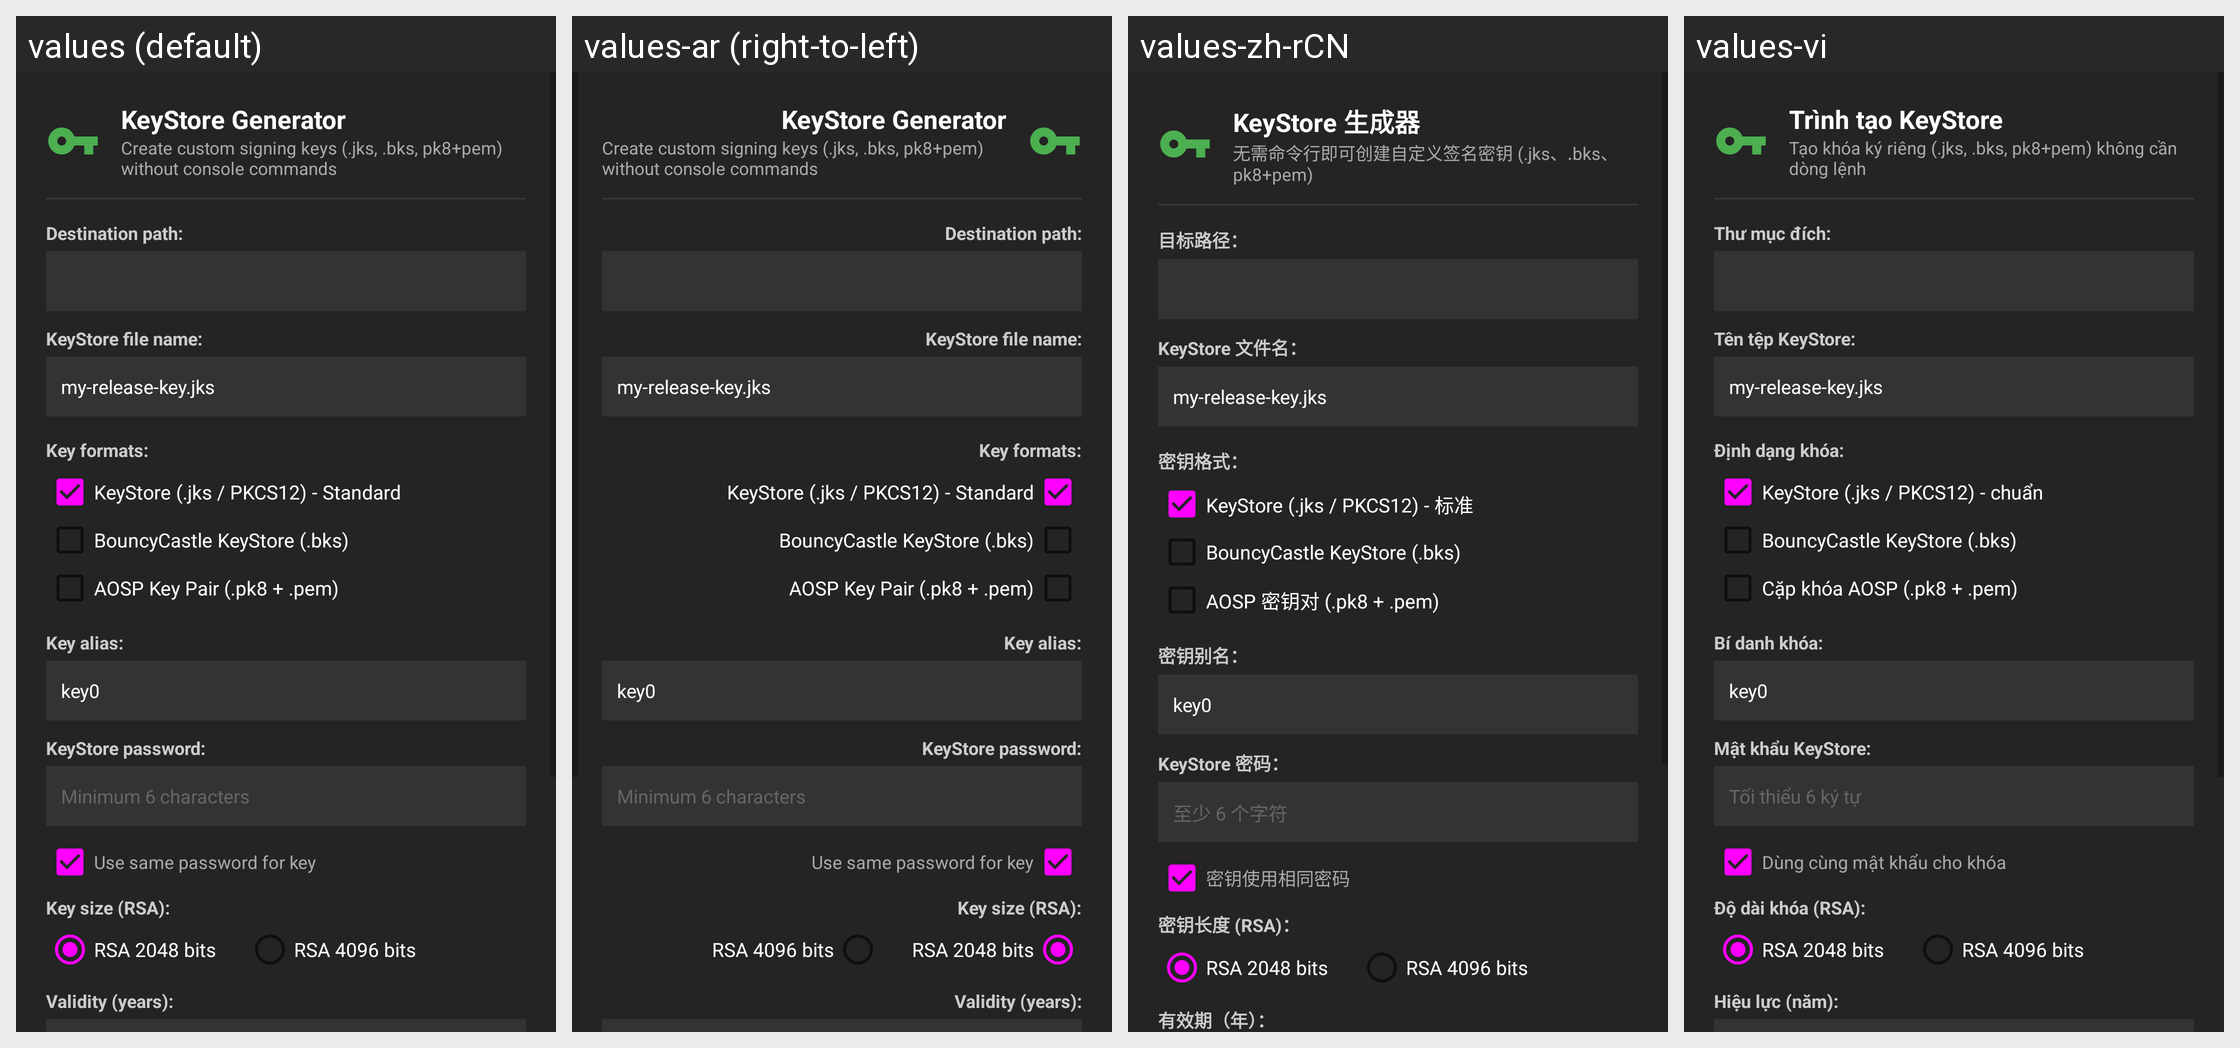

Here is an Android app screen in its default locale and in the app's own translations. Write out the translated-string differences for the strings that appear on this screen.
Android screen res/layout/dialog_keystore_generator.xml rendered under 4 locales, left to right: values (default), values-ar (right-to-left), values-zh-rCN, values-vi. Device: Nexus 5 (rendered at 1080×1920; each locale shown at half size, 540×960, under a caption strip naming it); theme Theme.MaterialFiles.
Other locales in the repository, not shown: values-bg, values-ca, values-cs, values-da, values-de, values-el, values-es, values-eu, values-fa, values-fi, values-fr, values-gl, values-hu, values-in, values-is, values-it, values-iw, values-ja, values-ko, values-lt, values-nb, values-nl, values-pl, values-pt-rBR, values-pt-rPT, values-ro, values-ru, values-tr, values-uk, values-zh-rTW.
Strings drawn on this screen, with the default value and each locale's value (text and hints the layout hard-codes, and strings that could not be matched under every locale, appear in the picture but are not listed):

keystore_generator_title
  values: KeyStore Generator
  values-ar: KeyStore Generator  [not translated; the default value is used]
  values-zh-rCN: KeyStore 生成器
  values-vi: Trình tạo KeyStore

keystore_generator_subtitle
  values: Create custom signing keys (.jks, .bks, pk8+pem) without console commands
  values-ar: Create custom signing keys (.jks, .bks, pk8+pem) without console commands  [not translated; the default value is used]
  values-zh-rCN: 无需命令行即可创建自定义签名密钥 (.jks、.bks、pk8+pem)
  values-vi: Tạo khóa ký riêng (.jks, .bks, pk8+pem) không cần dòng lệnh

keystore_dest_path
  values: Destination path:
  values-ar: Destination path:  [not translated; the default value is used]
  values-zh-rCN: 目标路径：
  values-vi: Thư mục đích:

keystore_file_name
  values: KeyStore file name:
  values-ar: KeyStore file name:  [not translated; the default value is used]
  values-zh-rCN: KeyStore 文件名：
  values-vi: Tên tệp KeyStore:

om_ks_formats
  values: Key formats:
  values-ar: Key formats:  [not translated; the default value is used]
  values-zh-rCN: 密钥格式：
  values-vi: Định dạng khóa:

om_ks_jks
  values: KeyStore (.jks / PKCS12) - Standard
  values-ar: KeyStore (.jks / PKCS12) - Standard  [not translated; the default value is used]
  values-zh-rCN: KeyStore (.jks / PKCS12) - 标准
  values-vi: KeyStore (.jks / PKCS12) - chuẩn

om_ks_bks
  values: BouncyCastle KeyStore (.bks)
  values-ar: BouncyCastle KeyStore (.bks)  [not translated; the default value is used]
  values-zh-rCN: BouncyCastle KeyStore (.bks)
  values-vi: BouncyCastle KeyStore (.bks)

om_ks_pk8_pem
  values: AOSP Key Pair (.pk8 + .pem)
  values-ar: AOSP Key Pair (.pk8 + .pem)  [not translated; the default value is used]
  values-zh-rCN: AOSP 密钥对 (.pk8 + .pem)
  values-vi: Cặp khóa AOSP (.pk8 + .pem)

keystore_alias
  values: Key alias:
  values-ar: Key alias:  [not translated; the default value is used]
  values-zh-rCN: 密钥别名：
  values-vi: Bí danh khóa:

keystore_password
  values: KeyStore password:
  values-ar: KeyStore password:  [not translated; the default value is used]
  values-zh-rCN: KeyStore 密码：
  values-vi: Mật khẩu KeyStore:

om_ks_min_6_chars
  values: Minimum 6 characters
  values-ar: Minimum 6 characters  [not translated; the default value is used]
  values-zh-rCN: 至少 6 个字符
  values-vi: Tối thiểu 6 ký tự

keystore_same_password
  values: Use same password for key
  values-ar: Use same password for key  [not translated; the default value is used]
  values-zh-rCN: 密钥使用相同密码
  values-vi: Dùng cùng mật khẩu cho khóa

keystore_key_size
  values: Key size (RSA):
  values-ar: Key size (RSA):  [not translated; the default value is used]
  values-zh-rCN: 密钥长度 (RSA)：
  values-vi: Độ dài khóa (RSA):

keystore_validity_years
  values: Validity (years):
  values-ar: Validity (years):  [not translated; the default value is used]
  values-zh-rCN: 有效期（年）：
  values-vi: Hiệu lực (năm):
